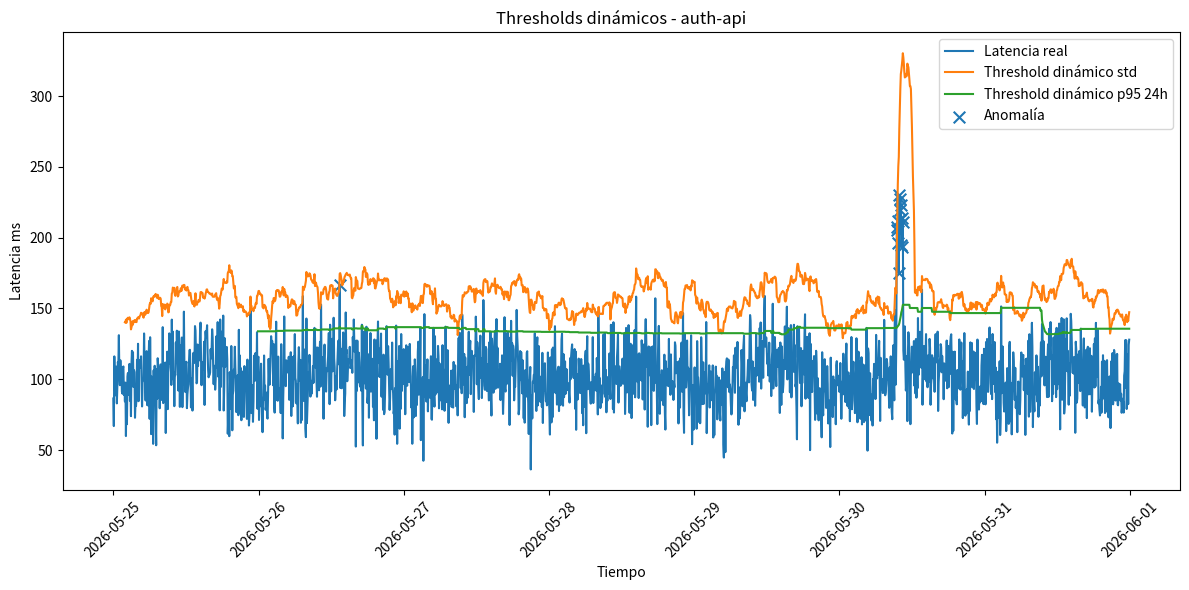
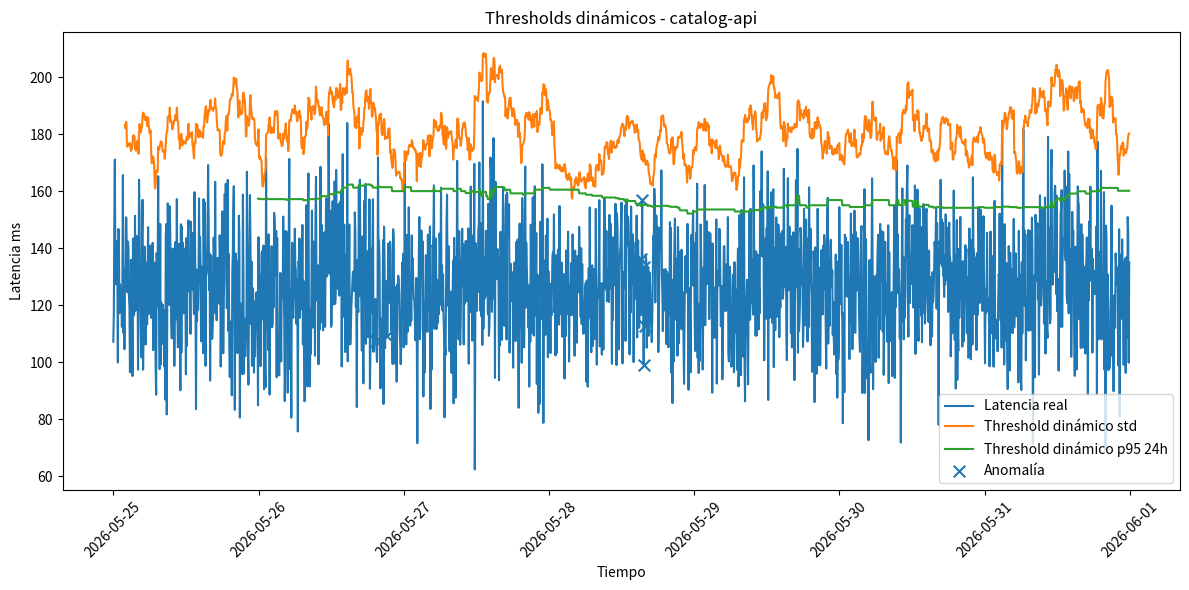
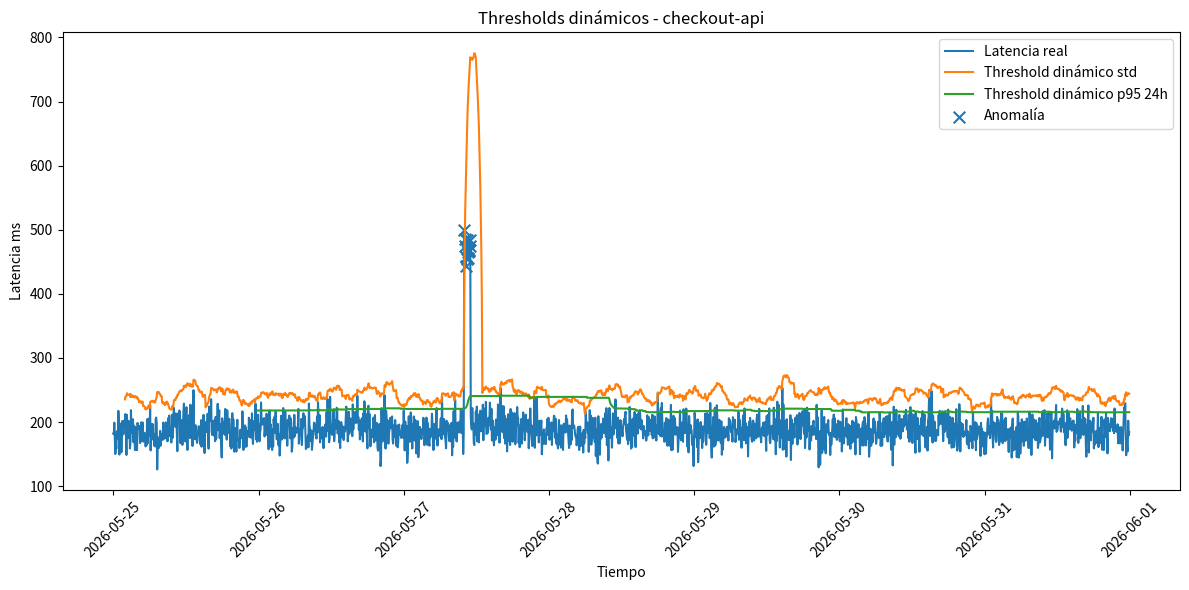

These figures' Python source, in order:
import numpy as np
import pandas as pd
import matplotlib.pyplot as plt


def generar_datos() -> pd.DataFrame:
    """
    Genera datos operativos simulados para varios servicios.

    Incluye:
    - estacionalidad por hora,
    - comportamiento diferente por servicio,
    - anomalías de latencia,
    - caída de tráfico,
    - subida de errores.
    """
    np.random.seed(42)

    services = ["checkout-api", "catalog-api", "auth-api"]
    timestamps = pd.date_range(
        start="2026-05-25 00:00:00",
        periods=7 * 24 * 12,
        freq="5min"
    )

    rows = []

    for service in services:
        for ts in timestamps:
            hour = ts.hour
            business_hours = 9 <= hour <= 18

            if service == "checkout-api":
                base_latency = 180
                base_traffic = 1100 if business_hours else 350
            elif service == "catalog-api":
                base_latency = 120
                base_traffic = 900 if business_hours else 250
            else:
                base_latency = 90
                base_traffic = 1500 if business_hours else 500

            request_count = max(10, np.random.normal(base_traffic, base_traffic * 0.12))
            latency_ms = np.random.normal(base_latency, 18)

            # Relación natural: más tráfico suele elevar algo la latencia
            latency_ms += request_count / 80

            error_rate = max(0, np.random.normal(0.004, 0.002))

            rows.append({
                "timestamp": ts,
                "service": service,
                "environment": "prod",
                "hour": hour,
                "day_of_week": ts.dayofweek,
                "latency_ms": latency_ms,
                "request_count": request_count,
                "error_rate": error_rate,
            })

    df = pd.DataFrame(rows)

    # Anomalía 1: checkout-api con latencia alta
    mask = (
        (df["service"] == "checkout-api") &
        (df["timestamp"] >= "2026-05-27 10:00:00") &
        (df["timestamp"] <= "2026-05-27 11:00:00")
    )
    df.loc[mask, "latency_ms"] += 280
    df.loc[mask, "error_rate"] += 0.04

    # Anomalía 2: catalog-api con caída de tráfico
    mask = (
        (df["service"] == "catalog-api") &
        (df["timestamp"] >= "2026-05-28 15:00:00") &
        (df["timestamp"] <= "2026-05-28 16:00:00")
    )
    df.loc[mask, "request_count"] *= 0.15

    # Anomalía 3: auth-api con errores altos
    mask = (
        (df["service"] == "auth-api") &
        (df["timestamp"] >= "2026-05-30 09:30:00") &
        (df["timestamp"] <= "2026-05-30 10:30:00")
    )
    df.loc[mask, "error_rate"] += 0.08
    df.loc[mask, "latency_ms"] += 100

    return df


def calcular_thresholds_por_servicio(df: pd.DataFrame) -> pd.DataFrame:
    """
    Calcula thresholds dinámicos por servicio.

    Para latencia:
    - rolling_mean
    - rolling_std
    - upper_threshold_std
    - rolling_p95

    Para tráfico:
    - rolling_p05 como umbral inferior dinámico

    Para error_rate:
    - rolling_p95
    """
    result = []

    for service, group in df.groupby("service"):
        g = group.sort_values("timestamp").copy()

        # 24 puntos de 5 minutos = 2 horas
        short_window = 24

        # 288 puntos de 5 minutos = 24 horas
        daily_window = 288

        g["latency_mean_2h"] = (
            g["latency_ms"]
            .rolling(window=short_window, min_periods=short_window)
            .mean()
        )

        g["latency_std_2h"] = (
            g["latency_ms"]
            .rolling(window=short_window, min_periods=short_window)
            .std()
        )

        g["latency_upper_std"] = (
            g["latency_mean_2h"] + 3 * g["latency_std_2h"]
        )

        g["latency_p95_24h"] = (
            g["latency_ms"]
            .rolling(window=daily_window, min_periods=daily_window)
            .quantile(0.95)
        )

        g["traffic_p05_24h"] = (
            g["request_count"]
            .rolling(window=daily_window, min_periods=daily_window)
            .quantile(0.05)
        )

        g["error_rate_p95_24h"] = (
            g["error_rate"]
            .rolling(window=daily_window, min_periods=daily_window)
            .quantile(0.95)
        )

        result.append(g)

    return pd.concat(result).sort_values(["service", "timestamp"])


def detectar_anomalias(df: pd.DataFrame) -> pd.DataFrame:
    """
    Aplica reglas dinámicas sobre thresholds calculados.
    """
    result = df.copy()

    result["latency_anomaly_std"] = (
        result["latency_ms"] > result["latency_upper_std"]
    )

    result["latency_anomaly_p95"] = (
        result["latency_ms"] > result["latency_p95_24h"] * 1.20
    )

    result["traffic_drop_anomaly"] = (
        result["request_count"] < result["traffic_p05_24h"] * 0.70
    )

    result["error_rate_anomaly"] = (
        result["error_rate"] > result["error_rate_p95_24h"] * 2.0
    )

    anomaly_columns = [
        "latency_anomaly_std",
        "latency_anomaly_p95",
        "traffic_drop_anomaly",
        "error_rate_anomaly",
    ]

    # Evitamos marcar anomalías cuando todavía no hay histórico suficiente
    for col in anomaly_columns:
        result[col] = result[col].fillna(False)

    result["anomaly_score"] = result[anomaly_columns].sum(axis=1)

    result["is_anomaly"] = result["anomaly_score"] > 0

    return result


def recomendar_accion(row: pd.Series) -> str:
    if not row["is_anomaly"]:
        return ""

    if row["error_rate_anomaly"] and (
        row["latency_anomaly_std"] or row["latency_anomaly_p95"]
    ):
        return "Escalar: errores altos con degradación de latencia"

    if row["traffic_drop_anomaly"]:
        return "Revisar balanceador, DNS, frontend o entrada de tráfico"

    if row["error_rate_anomaly"]:
        return "Revisar logs de aplicación y últimos despliegues"

    if row["latency_anomaly_std"] or row["latency_anomaly_p95"]:
        return "Revisar trazas y dependencias lentas"

    return "Revisar comportamiento operativo"


def clasificar_severidad(row: pd.Series) -> str:
    if not row["is_anomaly"]:
        return "NORMAL"

    if row["anomaly_score"] >= 3:
        return "HIGH"

    if row["error_rate_anomaly"] and row["environment"] == "prod":
        return "HIGH"

    if row["anomaly_score"] == 2:
        return "MEDIUM"

    return "LOW"


def enriquecer_resultado(df: pd.DataFrame) -> pd.DataFrame:
    result = df.copy()
    result["severity"] = result.apply(clasificar_severidad, axis=1)
    result["recommended_action"] = result.apply(recomendar_accion, axis=1)
    return result


def mostrar_resumen(df: pd.DataFrame) -> None:
    print("Resumen de thresholds dinámicos")
    print("--------------------------------")
    print(f"Registros analizados: {len(df)}")
    print(f"Anomalías detectadas: {int(df['is_anomaly'].sum())}")
    print()

    print("Anomalías por servicio:")
    print(
        df[df["is_anomaly"]]
        .groupby("service")
        .size()
        .sort_values(ascending=False)
        .to_string()
    )

    print("\nAnomalías por severidad:")
    print(
        df[df["is_anomaly"]]
        .groupby("severity")
        .size()
        .sort_values(ascending=False)
        .to_string()
    )

    print("\nPrimeras anomalías:")
    columns = [
        "timestamp",
        "service",
        "latency_ms",
        "latency_upper_std",
        "latency_p95_24h",
        "request_count",
        "traffic_p05_24h",
        "error_rate",
        "error_rate_p95_24h",
        "anomaly_score",
        "severity",
        "recommended_action",
    ]

    print(
        df[df["is_anomaly"]][columns]
        .head(15)
        .to_string(index=False)
    )


def visualizar_servicio(df: pd.DataFrame, service: str) -> None:
    g = df[df["service"] == service].sort_values("timestamp")
    anomalies = g[g["is_anomaly"]]

    plt.figure(figsize=(12, 6))

    plt.plot(
        g["timestamp"],
        g["latency_ms"],
        label="Latencia real"
    )

    plt.plot(
        g["timestamp"],
        g["latency_upper_std"],
        label="Threshold dinámico std"
    )

    plt.plot(
        g["timestamp"],
        g["latency_p95_24h"],
        label="Threshold dinámico p95 24h"
    )

    plt.scatter(
        anomalies["timestamp"],
        anomalies["latency_ms"],
        marker="x",
        s=70,
        label="Anomalía"
    )

    plt.title(f"Thresholds dinámicos - {service}")
    plt.xlabel("Tiempo")
    plt.ylabel("Latencia ms")
    plt.xticks(rotation=45)
    plt.legend()
    plt.tight_layout()

    output_file = f"thresholds_{service}.png"
    plt.savefig(output_file)
    plt.close()

    print(f"Gráfico generado: {output_file}")


def main() -> None:
    df = generar_datos()
    df = calcular_thresholds_por_servicio(df)
    df = detectar_anomalias(df)
    df = enriquecer_resultado(df)

    mostrar_resumen(df)

    output_csv = "thresholds_dinamicos_aiops.csv"
    df.to_csv(output_csv, index=False)
    print(f"\nCSV generado: {output_csv}")

    for service in df["service"].unique():
        visualizar_servicio(df, service)


if __name__ == "__main__":
    main()
